Dataset: gemstone (GitHub, minh-me/train-model). Classes: alexandrite, almandine, amazonite, amber, amethyst, ametrine, andalusite, andradite, aquamarine, green aventurine, yellow aventurine, benitoite, golden beryl, bixbite, bloodstone, blue lace agate, carnelian, cats eye, chalcedony, blue chalcedony, chrome diopside, chrysoberyl, chrysocolla, chrysoprase, citrine, coral, danburite, diamond, diaspore, dumortierite, emerald, fluorite, red garnet, goshenite, grossular, hessonite, hiddenite, iolite, jade, jasper, kunzite, kyanite, labradorite, lapis lazuli, larimar, malachite, moonstone, morganite, black onyx, green onyx, red onyx, opal, pearl, peridot, prehnite, pyrite, pyrope, beer quartz, lemon quartz, rose quartz, rutilated quartz, smoky quartz, rhodochrosite, rhodolite, rhodonite, ruby, blue sapphire, pink sapphire, purple sapphire, yellow sapphire, scapolite, serpentine, sodalite, spessartite, sphene, spinel, spodumene, sunstone, tanzanite, tigers eye, topaz, tourmaline, tsavorite, turquoise, variscite, zircon, zoisite.

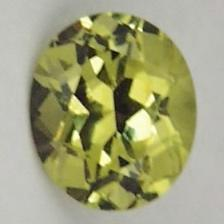
Label: andradite

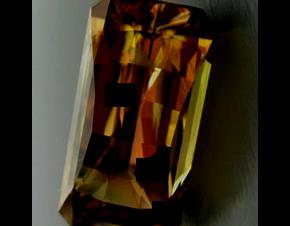
Label: diaspore

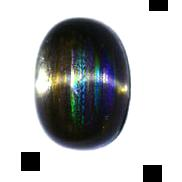
Label: scapolite

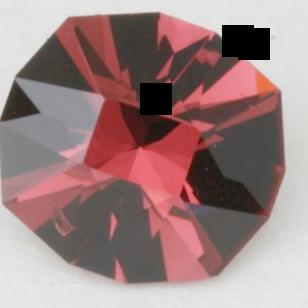
Label: red garnet

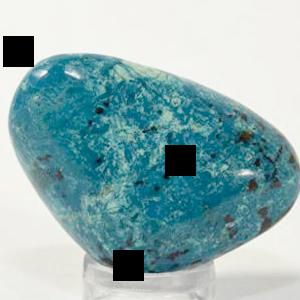
Label: chrysocolla

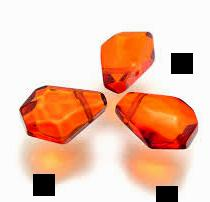
Label: amber
